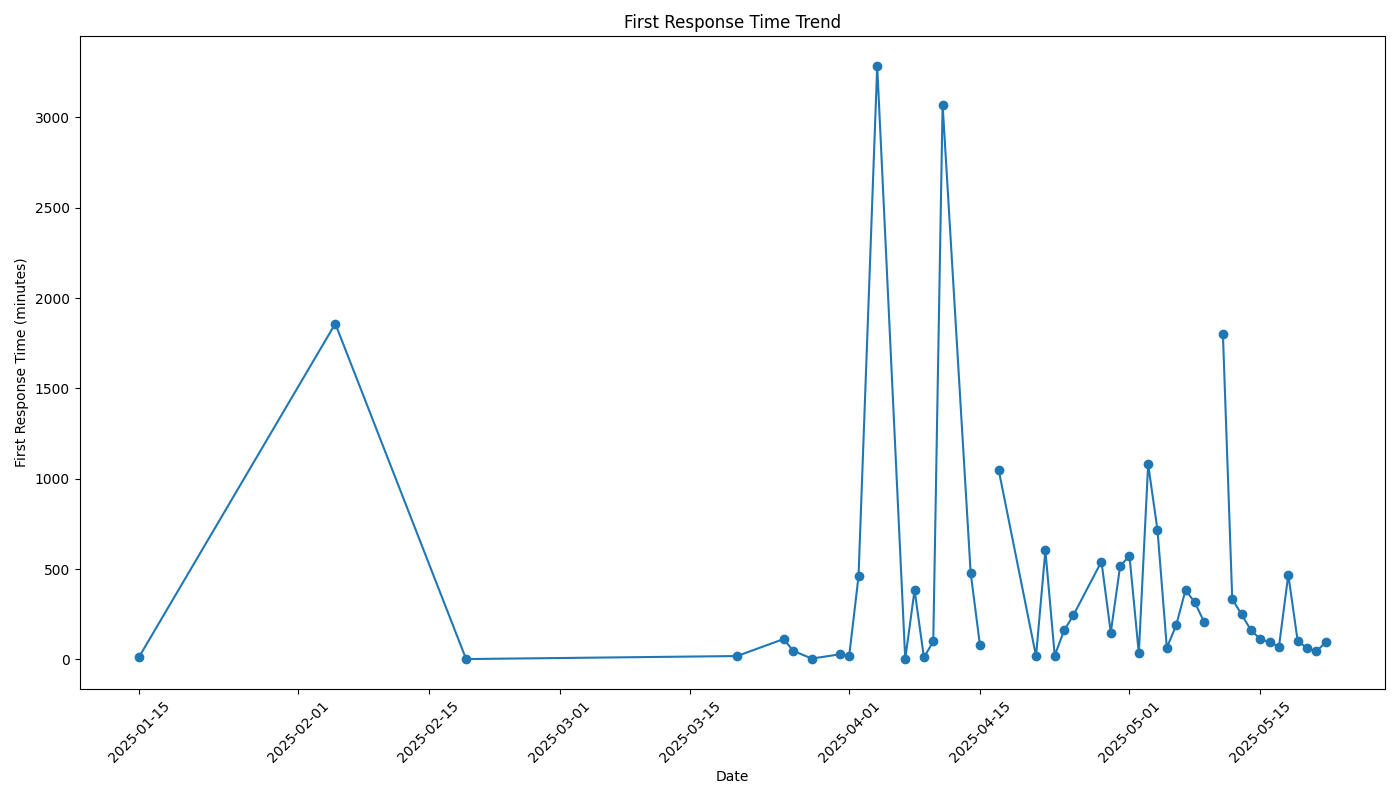

Data behind this chart, as committed beside it:
date, first_response_time
2020-09-21, 
2020-09-26, 
2025-01-09, 
2025-01-15, 845.0
2025-02-05, 111492
2025-02-19, 121.0
2025-03-20, 1126
2025-03-25, 6784
2025-03-26, 2865
2025-03-28, 283.0
2025-03-31, 1704
2025-04-01, 1139
2025-04-02, 27566
2025-04-04, 197049
2025-04-07, 140.0
2025-04-08, 23034
2025-04-09, 656.5
2025-04-10, 5972
2025-04-11, 184251
2025-04-14, 28840
2025-04-15, 4705
2025-04-16, 
2025-04-17, 62936
2025-04-21, 1073
2025-04-22, 36213
2025-04-23, 1301
2025-04-24, 9610
2025-04-25, 14696
2025-04-28, 32514
2025-04-29, 8928
2025-04-30, 30970
2025-05-01, 34394
2025-05-02, 2028
2025-05-03, 64800
2025-05-04, 42952
2025-05-05, 3880
2025-05-06, 11333
2025-05-07, 23050
2025-05-08, 18915
2025-05-09, 12370
2025-05-10, 
2025-05-11, 108192
2025-05-12, 20055
2025-05-13, 14927
2025-05-14, 9738
2025-05-15, 6755
2025-05-16, 5714
2025-05-17, 4220
2025-05-18, 28112
2025-05-19, 6173
2025-05-20, 3762
2025-05-21, 2698
2025-05-22, 5653
